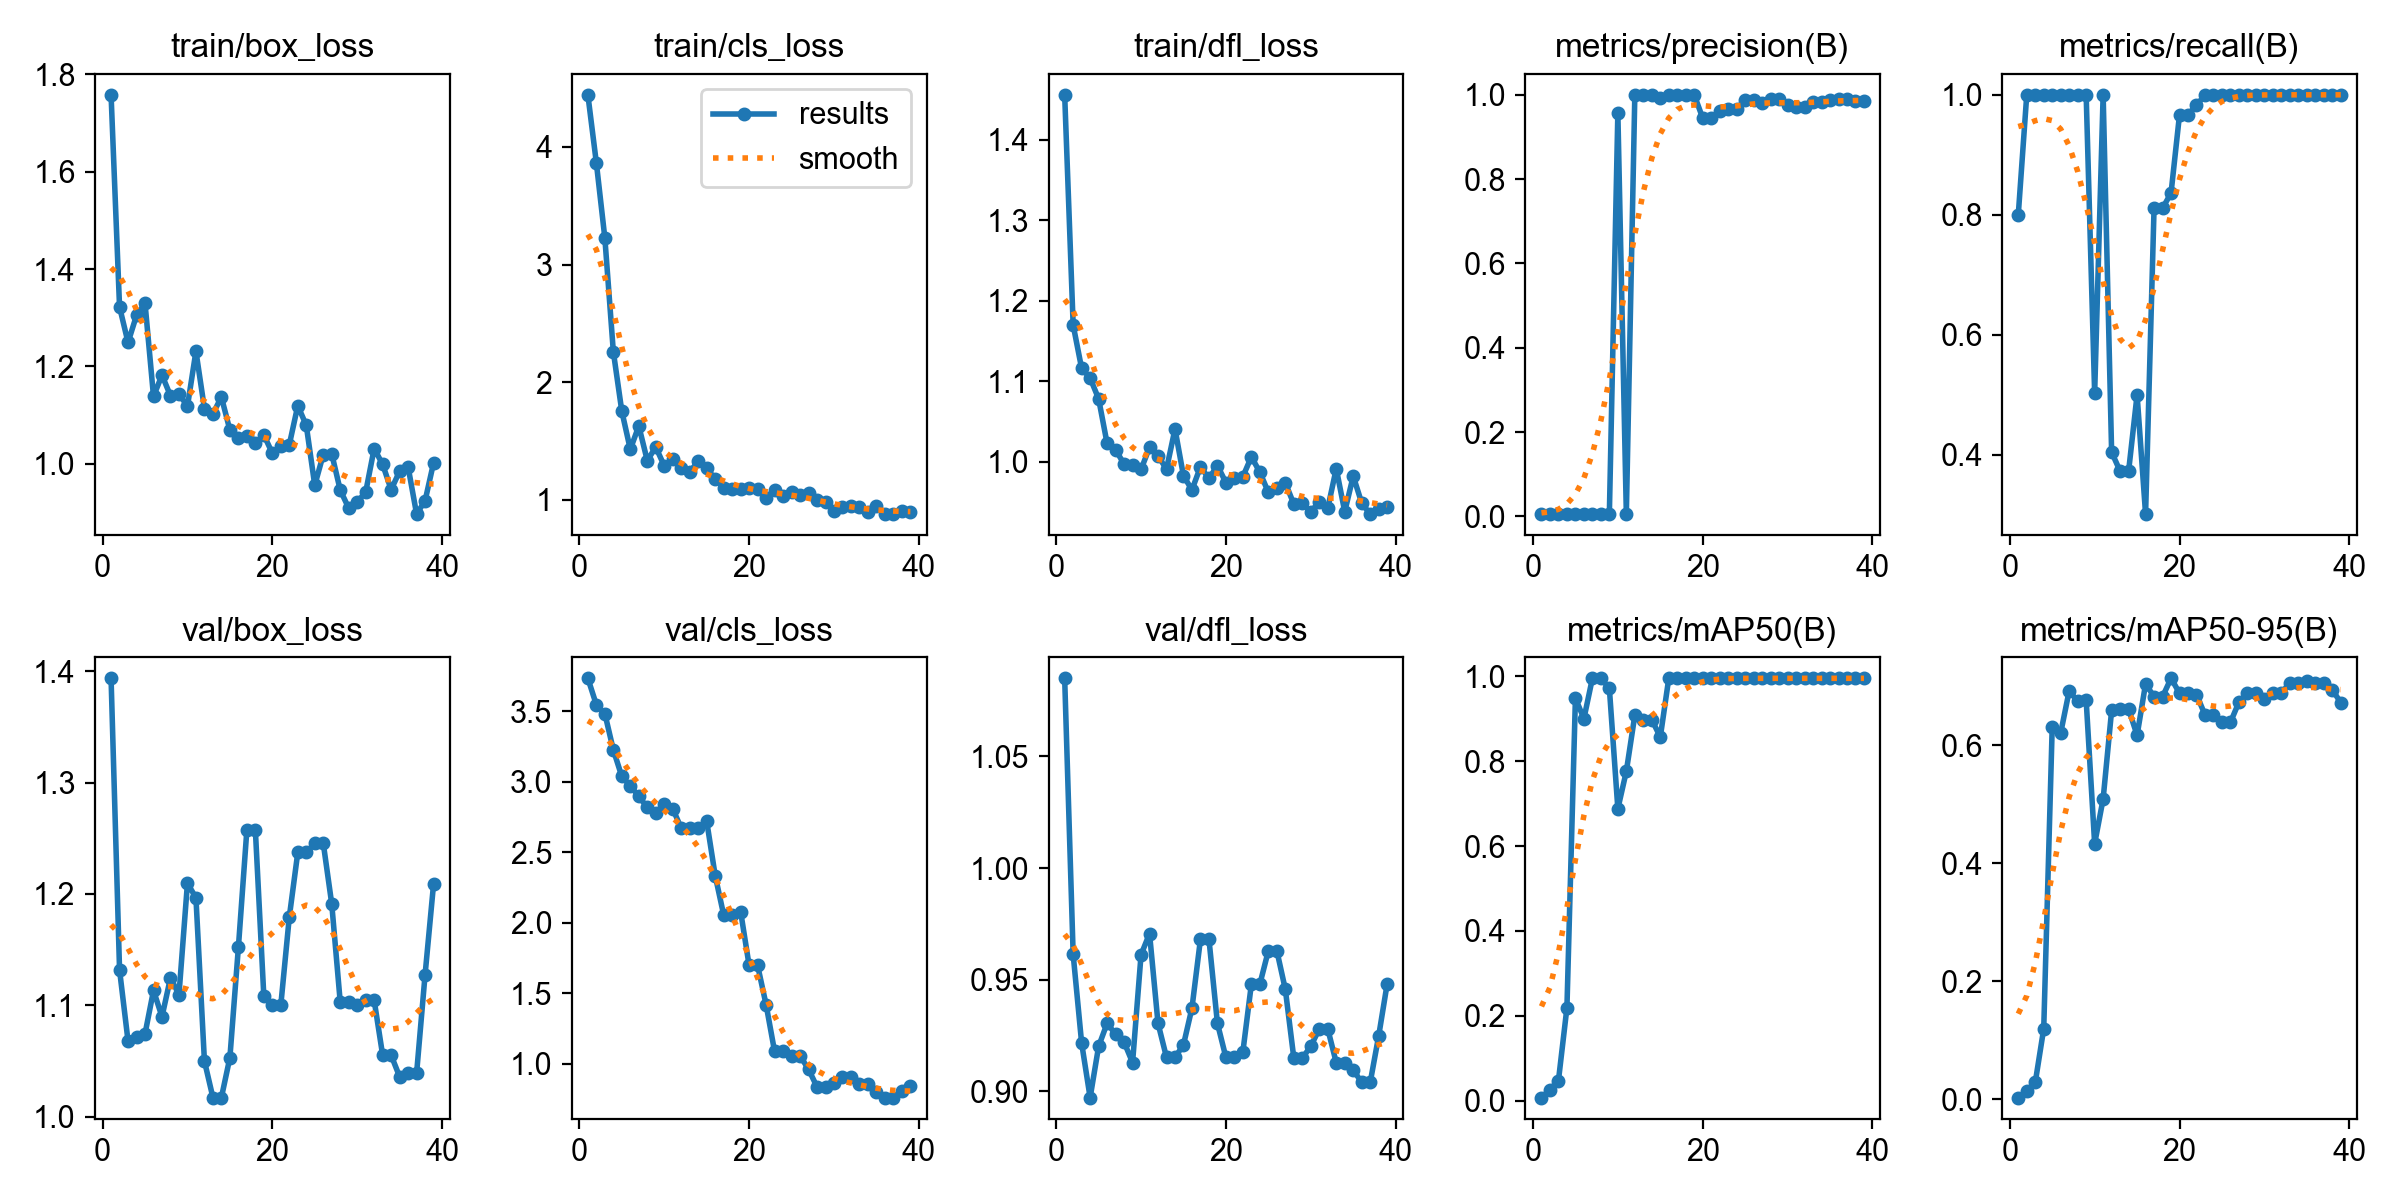

The table this chart was drawn from, first rows:
epoch, time, train/box_loss, train/cls_loss, train/dfl_loss, metrics/precision(B), metrics/recall(B), metrics/mAP50(B), metrics/mAP50-95(B), val/box_loss, val/cls_loss, val/dfl_loss, lr/pg0, lr/pg1, lr/pg2
1, 20.72, 1.758, 4.443, 1.456, 0.00566, 0.8, 0.00735, 0.00239, 1.393, 3.734, 1.085, 6.668e-05, 6.668e-05, 6.668e-05
2, 39.95, 1.322, 3.864, 1.17, 0.00674, 1, 0.02609, 0.01431, 1.132, 3.546, 0.9613, 0.0001482, 0.0001482, 0.0001482
3, 60.87, 1.249, 3.226, 1.116, 0.0067, 1, 0.04742, 0.02803, 1.068, 3.484, 0.9216, 0.0002276, 0.0002276, 0.0002276
4, 80.32, 1.305, 2.26, 1.104, 0.0067, 1, 0.2191, 0.1193, 1.071, 3.226, 0.8972, 0.000305, 0.000305, 0.000305
5, 97.38, 1.33, 1.753, 1.078, 0.00669, 1, 0.9482, 0.6314, 1.074, 3.038, 0.9201, 0.0003803, 0.0003803, 0.0003803
6, 114.2, 1.139, 1.429, 1.023, 0.00669, 1, 0.8999, 0.621, 1.113, 2.971, 0.9304, 0.0004535, 0.0004535, 0.0004535
7, 131, 1.182, 1.628, 1.015, 0.00668, 1, 0.995, 0.6923, 1.09, 2.897, 0.9256, 0.0005247, 0.0005247, 0.0005247
8, 156.6, 1.14, 1.334, 0.997, 0.00671, 1, 0.995, 0.6743, 1.125, 2.819, 0.922, 0.0005938, 0.0005938, 0.0005938
9, 176, 1.144, 1.448, 0.9962, 0.00679, 1, 0.9713, 0.6761, 1.11, 2.779, 0.9129, 0.0006609, 0.0006609, 0.0006609
10, 194.4, 1.118, 1.289, 0.9903, 0.9568, 0.5027, 0.6877, 0.4329, 1.21, 2.844, 0.9611, 0.0007259, 0.0007259, 0.0007259
11, 213.5, 1.231, 1.343, 1.018, 0.00671, 1, 0.7761, 0.509, 1.196, 2.809, 0.9706, 0.0007888, 0.0007888, 0.0007888
12, 232.5, 1.114, 1.267, 1.007, 1, 0.4044, 0.908, 0.6591, 1.05, 2.671, 0.9304, 0.0008496, 0.0008496, 0.0008496
13, 251.7, 1.103, 1.235, 0.9907, 1, 0.3727, 0.8978, 0.6615, 1.017, 2.675, 0.9152, 0.0009084, 0.0009084, 0.0009084
14, 269.7, 1.137, 1.329, 1.041, 1, 0.3727, 0.8978, 0.6615, 1.017, 2.675, 0.9152, 0.0009652, 0.0009652, 0.0009652
15, 286.2, 1.069, 1.272, 0.9822, 0.9936, 0.5, 0.8565, 0.6169, 1.053, 2.721, 0.9208, 0.00102, 0.00102, 0.00102
16, 302.4, 1.053, 1.174, 0.965, 1, 0.3012, 0.995, 0.7041, 1.152, 2.335, 0.9373, 0.001072, 0.001072, 0.001072
17, 319.4, 1.058, 1.103, 0.9937, 1, 0.811, 0.995, 0.6823, 1.257, 2.056, 0.9681, 0.001123, 0.001123, 0.001123
18, 338, 1.042, 1.094, 0.9792, 1, 0.811, 0.995, 0.6823, 1.257, 2.056, 0.9681, 0.001172, 0.001172, 0.001172
19, 358, 1.059, 1.088, 0.9951, 1, 0.8363, 0.995, 0.7135, 1.108, 2.08, 0.9304, 0.001218, 0.001218, 0.001218
20, 376.2, 1.022, 1.1, 0.9739, 0.9446, 0.9669, 0.995, 0.6884, 1.1, 1.697, 0.9152, 0.001262, 0.001262, 0.001262
21, 406.7, 1.036, 1.088, 0.9794, 0.9446, 0.9669, 0.995, 0.6884, 1.1, 1.697, 0.9152, 0.001254, 0.001254, 0.001254
22, 425.1, 1.039, 1.018, 0.9815, 0.9627, 0.9824, 0.995, 0.686, 1.179, 1.419, 0.9177, 0.001234, 0.001234, 0.001234
23, 443.1, 1.119, 1.085, 1.006, 0.9669, 1, 0.995, 0.6516, 1.237, 1.087, 0.948, 0.001213, 0.001213, 0.001213
24, 459.2, 1.079, 1.035, 0.9869, 0.9669, 1, 0.995, 0.6516, 1.237, 1.087, 0.948, 0.001193, 0.001193, 0.001193
25, 476.2, 0.956, 1.064, 0.9618, 0.9874, 1, 0.995, 0.6389, 1.246, 1.056, 0.9629, 0.001172, 0.001172, 0.001172
26, 493.3, 1.019, 1.038, 0.9669, 0.9874, 1, 0.995, 0.6389, 1.246, 1.056, 0.9629, 0.001151, 0.001151, 0.001151
27, 509.7, 1.021, 1.056, 0.9738, 0.9794, 1, 0.995, 0.6732, 1.191, 0.961, 0.9456, 0.001131, 0.001131, 0.001131
28, 526.4, 0.9462, 0.9946, 0.9472, 0.9907, 1, 0.995, 0.6881, 1.103, 0.8358, 0.9149, 0.00111, 0.00111, 0.00111
29, 542.9, 0.909, 0.984, 0.9481, 0.9907, 1, 0.995, 0.6881, 1.103, 0.8358, 0.9149, 0.001089, 0.001089, 0.001089
30, 559.4, 0.9216, 0.9034, 0.9374, 0.9768, 1, 0.995, 0.6782, 1.1, 0.8605, 0.9202, 0.001069, 0.001069, 0.001069
31, 576.4, 0.9419, 0.9374, 0.9503, 0.9711, 1, 0.995, 0.6883, 1.105, 0.9065, 0.9279, 0.001048, 0.001048, 0.001048
32, 593.4, 1.031, 0.9514, 0.9421, 0.9711, 1, 0.995, 0.6883, 1.105, 0.9065, 0.9279, 0.001027, 0.001027, 0.001027
33, 609.8, 0.9989, 0.9386, 0.9914, 0.9836, 1, 0.995, 0.7064, 1.055, 0.8577, 0.9128, 0.001007, 0.001007, 0.001007
34, 626.3, 0.9469, 0.8985, 0.9378, 0.9836, 1, 0.995, 0.7064, 1.055, 0.8577, 0.9128, 0.0009862, 0.0009862, 0.0009862
35, 643, 0.9849, 0.9438, 0.982, 0.9886, 1, 0.995, 0.7084, 1.036, 0.7987, 0.9095, 0.0009656, 0.0009656, 0.0009656
36, 659.6, 0.9936, 0.8785, 0.9485, 0.9911, 1, 0.995, 0.7062, 1.039, 0.7601, 0.904, 0.000945, 0.000945, 0.000945
37, 675.8, 0.8968, 0.8796, 0.9348, 0.9911, 1, 0.995, 0.7062, 1.039, 0.7601, 0.904, 0.0009244, 0.0009244, 0.0009244
38, 692.6, 0.9243, 0.9073, 0.9414, 0.9846, 1, 0.995, 0.694, 1.128, 0.806, 0.9248, 0.0009037, 0.0009037, 0.0009037
39, 709.3, 1.002, 0.8966, 0.9434, 0.9842, 1, 0.995, 0.6723, 1.209, 0.8446, 0.9482, 0.0008831, 0.0008831, 0.0008831
